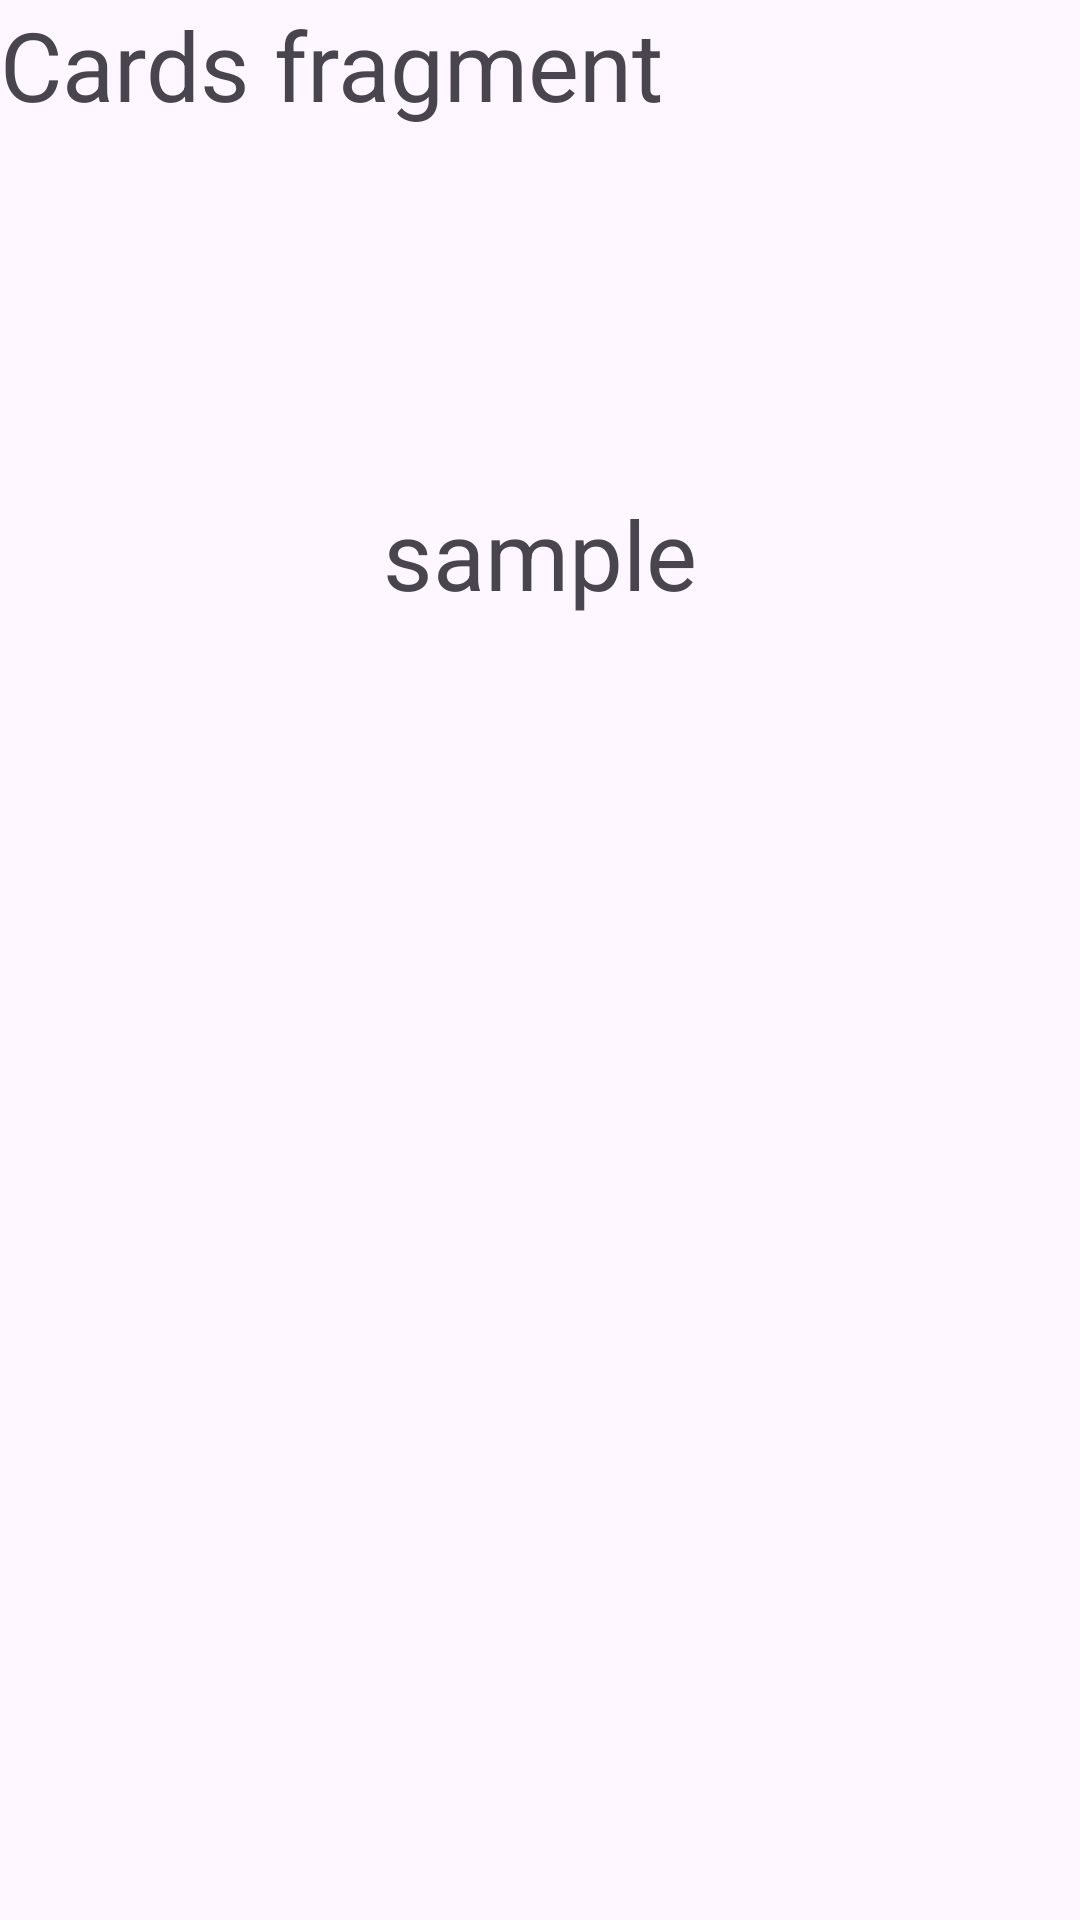

Write the Android layout XML for this screen, with the resource values it uses.
<!-- AndroidManifest.xml: application theme Theme.Uzbank -->
<!-- res/layout/fragment_cards.xml -->
<?xml version="1.0" encoding="utf-8"?>
<androidx.constraintlayout.widget.ConstraintLayout xmlns:android="http://schemas.android.com/apk/res/android"
    xmlns:app="http://schemas.android.com/apk/res-auto"
    xmlns:tools="http://schemas.android.com/tools"
    android:layout_width="match_parent"
    android:layout_height="match_parent"
    tools:context=".views.cards.CardsFragment">

    <TextView
        android:id="@+id/tv_title"
        android:layout_width="wrap_content"
        android:layout_height="wrap_content"
        android:text="Cards fragment"
        android:textSize="32sp"
        app:layout_constraintStart_toStartOf="parent"
        app:layout_constraintTop_toTopOf="parent" />

    <TextView
        android:id="@+id/tv_user_name"
        android:layout_width="wrap_content"
        android:layout_height="wrap_content"
        android:layout_marginTop="120dp"
        android:text="sample"
        android:textSize="32sp"
        app:layout_constraintEnd_toEndOf="parent"
        app:layout_constraintStart_toStartOf="parent"
        app:layout_constraintTop_toBottomOf="@id/tv_title" />

</androidx.constraintlayout.widget.ConstraintLayout>
<!-- resources referenced by this layout -->
<resources>
  <style name="Theme.Uzbank" parent="Base.Theme.Uzbank" />
  <style name="Base.Theme.Uzbank" parent="Theme.Material3.DayNight.NoActionBar">
          
          
      </style>
</resources>
